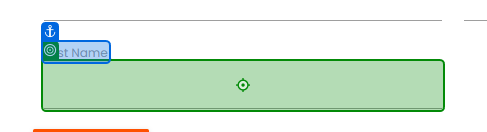
Task: Robotic Enterprise Framework
Workflow: Process

Step 1: type "[in_TransactionItem("First Name").ToString]" into the text box in window 'Rpa Challenge' (chrome.exe)

Step 2: type "[in_TransactionItem("Company Name").ToString]" into the text box in window 'Rpa Challenge' (chrome.exe) (no picture)

Step 3: type "[in_TransactionItem("Role in Company").ToString]" into the text box in window 'Rpa Challenge' (chrome.exe) (no picture)

Step 4: type "[in_TransactionItem("Address").ToString]" into the text box in window 'Rpa Challenge' (chrome.exe) (no picture)

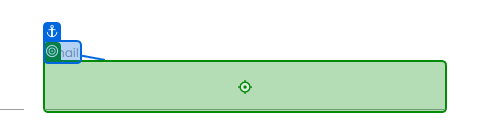
Step 5: type "[in_TransactionItem("Email").ToString]" into the text box 'Ubz8y' in window 'Rpa Challenge' (chrome.exe)

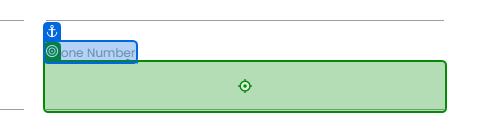
Step 6: type "[in_TransactionItem("Phone Number").ToString]" into the text box '0l8cM' in window 'Rpa Challenge' (chrome.exe)

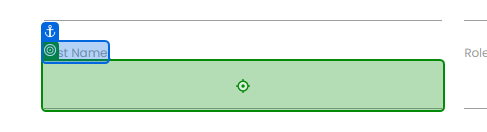
Step 7: type "[in_TransactionItem("Last Name ").ToString]" into the text box 'LZ28e' in window 'Rpa Challenge' (chrome.exe)
